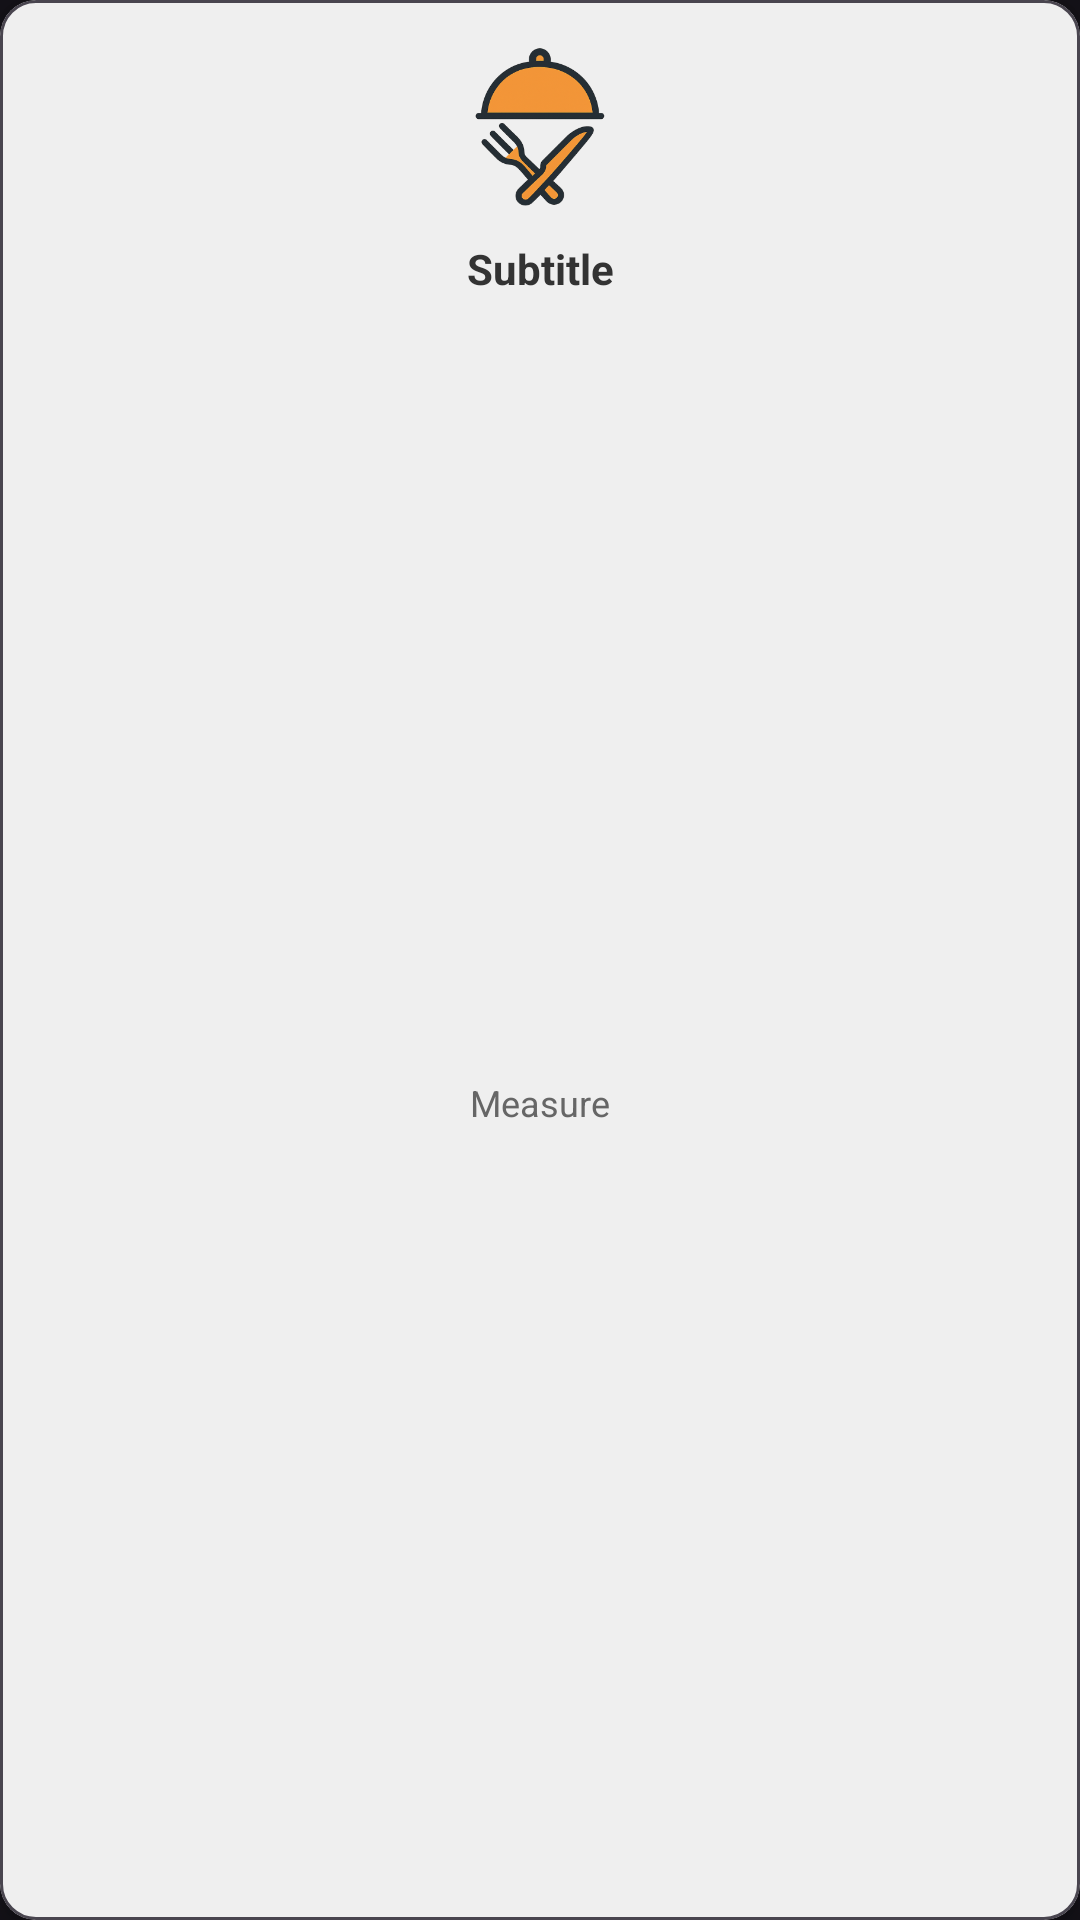

This screen was rendered from an Android layout file. Write that file and the resources it references.
<!-- AndroidManifest.xml: application theme Base.Theme.Yummy -->
<!-- res/layout/ing_meal.xml -->
<?xml version="1.0" encoding="utf-8"?>
<com.google.android.material.card.MaterialCardView xmlns:android="http://schemas.android.com/apk/res/android"
    xmlns:app="http://schemas.android.com/apk/res-auto"
    xmlns:tools="http://schemas.android.com/tools"
    android:layout_width="120dp"
    android:layout_height="140dp"
    android:layout_margin="8dp"
    app:cardCornerRadius="12dp"
    app:cardElevation="6dp"
    app:cardBackgroundColor="#FFEFEFEF">

    <androidx.constraintlayout.widget.ConstraintLayout
        android:layout_width="match_parent"
        android:layout_height="match_parent"
        android:padding="8dp">

        <ImageView
            android:id="@+id/sunImg"
            android:layout_width="64dp"
            android:layout_height="64dp"
            android:scaleType="centerInside"
            app:layout_constraintTop_toTopOf="parent"
            app:layout_constraintStart_toStartOf="parent"
            app:layout_constraintEnd_toEndOf="parent"
            android:src="@mipmap/ic_launcher_foreground" />

        <TextView
            android:id="@+id/subTitle"
            android:layout_width="wrap_content"
            android:layout_height="wrap_content"
            android:layout_marginTop="8dp"
            android:text="Subtitle"
            android:textSize="14sp"
            android:textColor="#333333"
            android:textStyle="bold"
            app:layout_constraintTop_toBottomOf="@id/sunImg"
            app:layout_constraintStart_toStartOf="parent"
            app:layout_constraintEnd_toEndOf="parent" />

        <TextView
            android:id="@+id/textmeasure"
            android:layout_width="wrap_content"
            android:layout_height="wrap_content"
            android:layout_marginTop="4dp"
            android:text="Measure"
            android:textSize="12sp"
            android:textColor="#666666"
            app:layout_constraintTop_toBottomOf="@id/subTitle"
            app:layout_constraintStart_toStartOf="parent"
            app:layout_constraintEnd_toEndOf="parent"
            app:layout_constraintBottom_toBottomOf="parent" />

    </androidx.constraintlayout.widget.ConstraintLayout>

</com.google.android.material.card.MaterialCardView>
<!-- resources referenced by this layout -->
<resources>
  <!-- mipmap ic_launcher_foreground: webp bitmap (mipmap-hdpi, 8612 bytes) -->
  <style name="Base.Theme.Yummy" parent="Theme.Material3.Dark">
  
          <item name="colorPrimary">@color/accent_orange</item>
          <item name="colorOnPrimary">@color/on_primary</item>
          <item name="colorPrimaryContainer">@color/primary_container</item>
  
          <item name="colorSurface">@color/accent_orange</item>
  
  
          <item name="android:navigationBarColor">@color/dark_purple</item>
      </style>
  <color name="accent_orange">#FAA613</color>
  <color name="on_primary">#FFFFFF</color>
  <color name="primary_container">#EADDFF</color>
  <color name="dark_purple">#550527</color>
</resources>
